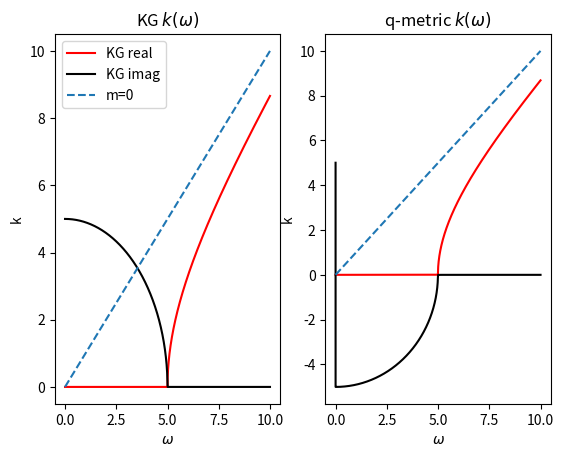

The script that saved this image:
import numpy as np
import matplotlib.pyplot as plt

m = 5
omega = np.linspace(0, 10, 10001)

fig, (ax1, ax2) = plt.subplots(1, 2)

#KG dispersion relation
def KG_DR(omega):
    k = np.emath.sqrt(omega**2-m**2)
    return k

KG_values = [KG_DR(energy) for energy in omega]

ax1.plot(omega, np.real(KG_values), label='KG real', color='red')
ax1.plot(omega, np.imag(KG_values), label='KG imag', color='black')
ax1.plot(omega, omega, linestyle='dashed', label='m=0')

#q-metric dispersion relation
def Q_DR(t, omega):
    dim = 4
    L_0 = 1
    gl = t
    xi = (L_0/gl)**2
    T_squared = 1 + xi
    g = -dim*T_squared**(-1)*(L_0**2/gl**3)
    k = T_squared*np.emath.sqrt(omega**2+1j*g*omega-T_squared**(-1)*m**2)
    return k

time = 20
Q_values = [Q_DR(time, energy) for energy in omega]
ax2.plot(omega, np.real(Q_values), color='red')
ax2.plot(omega, np.imag(Q_values), color='black')
ax2.plot(omega, omega, linestyle='dashed')

ax2.set_title('q-metric $k(\omega)$')
ax2.set_ylabel('k')
ax2.set_xlabel('$\omega$')

ax1.set_title('KG $k(\omega)$')
ax1.set_ylabel('k')
ax1.set_xlabel('$\omega$')
ax1.legend()
plt.show()